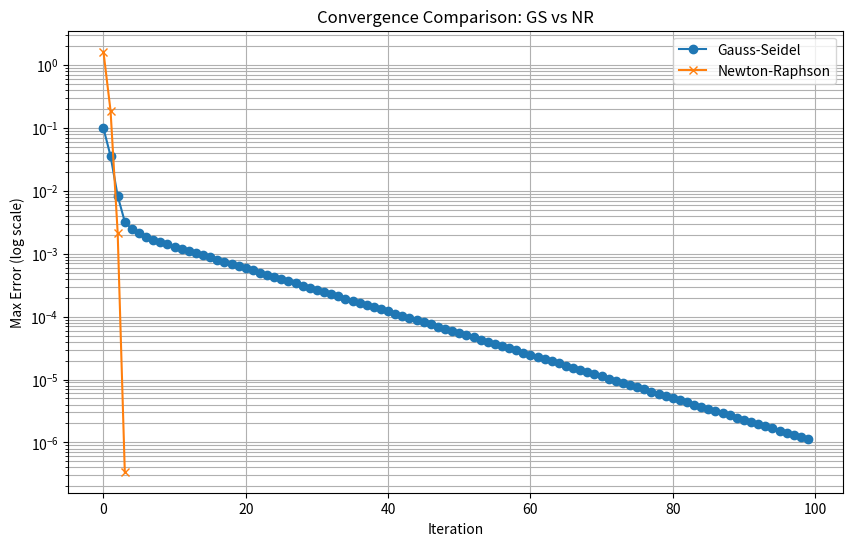
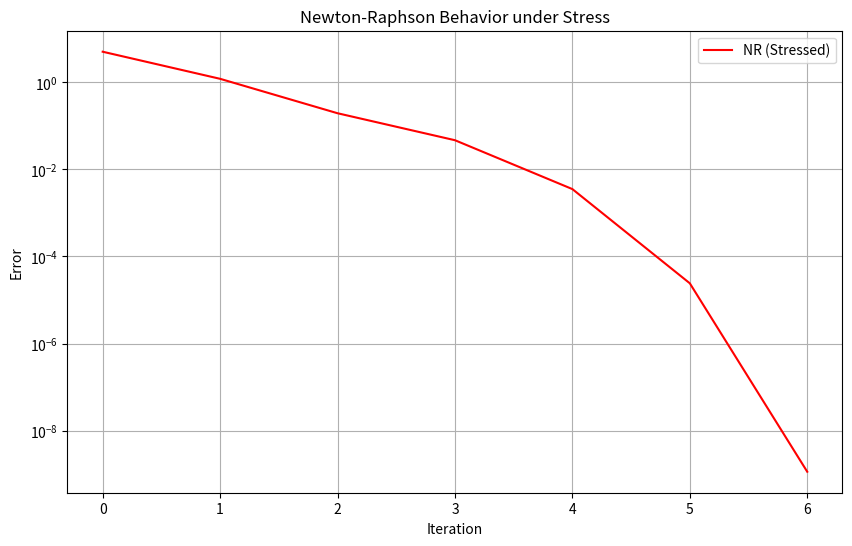

Write the Python code that produced these figures, in order.
%matplotlib notebook
import numpy as np
import matplotlib.pyplot as plt

def build_y_bus(num_buses, branch_data):
    """
    Constructs the Y-bus matrix from branch data.
    branch_data: list of tuples (from, to, R, X, B)
    """
    Y_bus = np.zeros((num_buses, num_buses), dtype=complex)
    for branch in branch_data:
        f, t, r, x, b = branch
        i, j = int(f) - 1, int(t) - 1
        z = complex(r, x)
        y = 1 / z
        b_shunt = complex(0, b / 2)
        
        Y_bus[i, i] += y + b_shunt
        Y_bus[j, j] += y + b_shunt
        Y_bus[i, j] -= y
        Y_bus[j, i] -= y
    return Y_bus

def gauss_seidel(Y_bus, P_spec, Q_spec, V_init, bus_types, max_iter=100, tol=1e-6):
    """
    Solves Load Flow using Gauss-Seidel method.
    Returns final Voltages and list of max errors per iteration.
    """
    V = np.array(V_init, copy=True)
    num_buses = len(V)
    errors = []
    
    for it in range(max_iter):
        V_prev = np.copy(V)
        for i in range(num_buses):
            if bus_types[i] == 0: continue # Skip Slack bus
            
            sum_YV = 0
            for j in range(num_buses):
                if i != j:
                    sum_YV += Y_bus[i, j] * V[j]
            
            if bus_types[i] == 2: # PV Bus
                # Estimate Q for PV bus
                Q_calc = -np.imag(np.conj(V[i]) * (sum_YV + Y_bus[i, i] * V[i]))
                S_inj = P_spec[i] - 1j * Q_calc
            else: # PQ Bus
                S_inj = P_spec[i] - 1j * Q_spec[i]
            
            # Update V
            V_new = (1 / Y_bus[i, i]) * ((S_inj / np.conj(V[i])) - sum_YV)
            
            if bus_types[i] == 2: # Enforce Magnitude for PV Bus
                V_new = np.abs(V_init[i]) * np.exp(1j * np.angle(V_new))
            
            V[i] = V_new
            
        # Calculate max error (change in voltage)
        err = np.max(np.abs(V - V_prev))
        errors.append(err)
        
        if err < tol:
            break
            
    return V, errors

def newton_raphson(Y_bus, P_spec, Q_spec, V_init, bus_types, max_iter=20, tol=1e-6):
    """
    Solves Load Flow using Newton-Raphson method.
    Returns final Voltages and list of max mismatches per iteration.
    """
    V = np.array(V_init, copy=True)
    num_buses = len(V)
    pq_buses = np.where(bus_types == 1)[0]
    pv_buses = np.where(bus_types == 2)[0]
    non_slack = np.sort(np.concatenate((pq_buses, pv_buses)))
    errors = []
    
    for it in range(max_iter):
        # Calculate Power Mismatches
        S_calc = V * np.conj(Y_bus @ V)
        P_calc = np.real(S_calc)
        Q_calc = np.imag(S_calc)
        
        dP = P_spec[non_slack] - P_calc[non_slack]
        dQ = Q_spec[pq_buses] - Q_calc[pq_buses]
        mismatch = np.concatenate((dP, dQ))
        
        err = np.max(np.abs(mismatch))
        errors.append(err)
        if err < tol: break
            
        # Jacobian Construction
        n_ns = len(non_slack)
        n_pq = len(pq_buses)
        J11 = np.zeros((n_ns, n_ns))
        J12 = np.zeros((n_ns, n_pq))
        J21 = np.zeros((n_pq, n_ns))
        J22 = np.zeros((n_pq, n_pq))
        
        # J11, J21 (Angle derivatives)
        for r, i in enumerate(non_slack):
            for c, k in enumerate(non_slack):
                if i == k:
                    J11[r, c] = -Q_calc[i] - np.imag(Y_bus[i, i]) * np.abs(V[i])**2
                else:
                    y_ik = Y_bus[i, k]
                    delta_ik = np.angle(V[i]) - np.angle(V[k])
                    J11[r, c] = np.abs(V[i]*V[k]) * (np.real(y_ik)*np.sin(delta_ik) - np.imag(y_ik)*np.cos(delta_ik))
        
        for r, i in enumerate(pq_buses):
            for c, k in enumerate(non_slack):
                if i == k:
                    J21[r, c] = P_calc[i] - np.real(Y_bus[i, i]) * np.abs(V[i])**2
                else:
                    y_ik = Y_bus[i, k]
                    delta_ik = np.angle(V[i]) - np.angle(V[k])
                    J21[r, c] = -np.abs(V[i]*V[k]) * (np.real(y_ik)*np.cos(delta_ik) + np.imag(y_ik)*np.sin(delta_ik))
                    
        # J12, J22 (Magnitude derivatives)
        for r, i in enumerate(non_slack):
            for c, k in enumerate(pq_buses):
                if i == k:
                    J12[r, c] = P_calc[i]/np.abs(V[i]) + np.real(Y_bus[i, i])*np.abs(V[i])
                else:
                    y_ik = Y_bus[i, k]
                    delta_ik = np.angle(V[i]) - np.angle(V[k])
                    J12[r, c] = np.abs(V[i]) * (np.real(y_ik)*np.cos(delta_ik) + np.imag(y_ik)*np.sin(delta_ik))
                    
        for r, i in enumerate(pq_buses):
            for c, k in enumerate(pq_buses):
                if i == k:
                    J22[r, c] = Q_calc[i]/np.abs(V[i]) - np.imag(Y_bus[i, i])*np.abs(V[i])
                else:
                    y_ik = Y_bus[i, k]
                    delta_ik = np.angle(V[i]) - np.angle(V[k])
                    J22[r, c] = np.abs(V[i]) * (np.real(y_ik)*np.sin(delta_ik) - np.imag(y_ik)*np.cos(delta_ik))
        
        # Solve
        J = np.block([[J11, J12], [J21, J22]])
        dx = np.linalg.solve(J, mismatch)
        
        # Update
        V_ang = np.angle(V)
        V_mag = np.abs(V)
        V_ang[non_slack] += dx[:n_ns]
        V_mag[pq_buses] += dx[n_ns:]
        V = V_mag * np.exp(1j * V_ang)
        
    return V, errors

# IEEE 9-Bus Data
num_buses = 9
bus_types = np.array([0, 2, 2, 1, 1, 1, 1, 1, 1]) # 0:Slack, 1:PQ, 2:PV
P_spec = np.zeros(num_buses)
Q_spec = np.zeros(num_buses)

# Generators (Generation is positive)
P_spec[1] = 1.63; P_spec[2] = 0.85
# Loads (Load is negative)
P_spec[4] = -1.25; Q_spec[4] = -0.50
P_spec[5] = -0.90; Q_spec[5] = -0.30
P_spec[7] = -1.00; Q_spec[7] = -0.35

# Initial Voltages (Flat Start)
V_init = np.ones(num_buses, dtype=complex)
V_init[0] = 1.04 + 0j
V_init[1] = 1.025 + 0j
V_init[2] = 1.025 + 0j

# Branch Data: (From, To, R, X, B)
branch_data = [
    (4, 5, 0.0100, 0.0850, 0.1760), (4, 6, 0.0170, 0.0920, 0.1580),
    (5, 7, 0.0320, 0.1610, 0.3060), (6, 9, 0.0390, 0.1700, 0.3580),
    (7, 8, 0.0085, 0.0720, 0.1490), (8, 9, 0.0119, 0.1008, 0.2090),
    (1, 4, 0.0, 0.0576, 0.0), (2, 7, 0.0, 0.0625, 0.0), (3, 9, 0.0, 0.0586, 0.0)
]

Y_bus = build_y_bus(num_buses, branch_data)

# Run Simulations
V_gs, err_gs = gauss_seidel(Y_bus, P_spec, Q_spec, V_init, bus_types)
V_nr, err_nr = newton_raphson(Y_bus, P_spec, Q_spec, V_init, bus_types)

# Plot Convergence
plt.figure(figsize=(10, 6))
plt.plot(err_gs, label='Gauss-Seidel', marker='o')
plt.plot(err_nr, label='Newton-Raphson', marker='x')
plt.yscale('log')
plt.xlabel('Iteration')
plt.ylabel('Max Error (log scale)')
plt.title('Convergence Comparison: GS vs NR')
plt.grid(True, which="both", ls="-")
plt.legend()
plt.show()

print(f"GS Converged in {len(err_gs)} iterations.")
print(f"NR Converged in {len(err_nr)} iterations.")

# Increase load at Bus 5 to provoke stress/divergence
P_spec_stress = P_spec.copy()
P_spec_stress[4] = -5.0 # Very high load (was -1.25)

print("Running NR on stressed system...")
V_nr_div, err_nr_div = newton_raphson(Y_bus, P_spec_stress, Q_spec, V_init, bus_types, max_iter=50)

plt.figure(figsize=(10, 6))
plt.plot(err_nr_div, label='NR (Stressed)', color='red')
plt.yscale('log')
plt.xlabel('Iteration')
plt.ylabel('Error')
plt.title('Newton-Raphson Behavior under Stress')
plt.grid(True)
plt.legend()
plt.show()